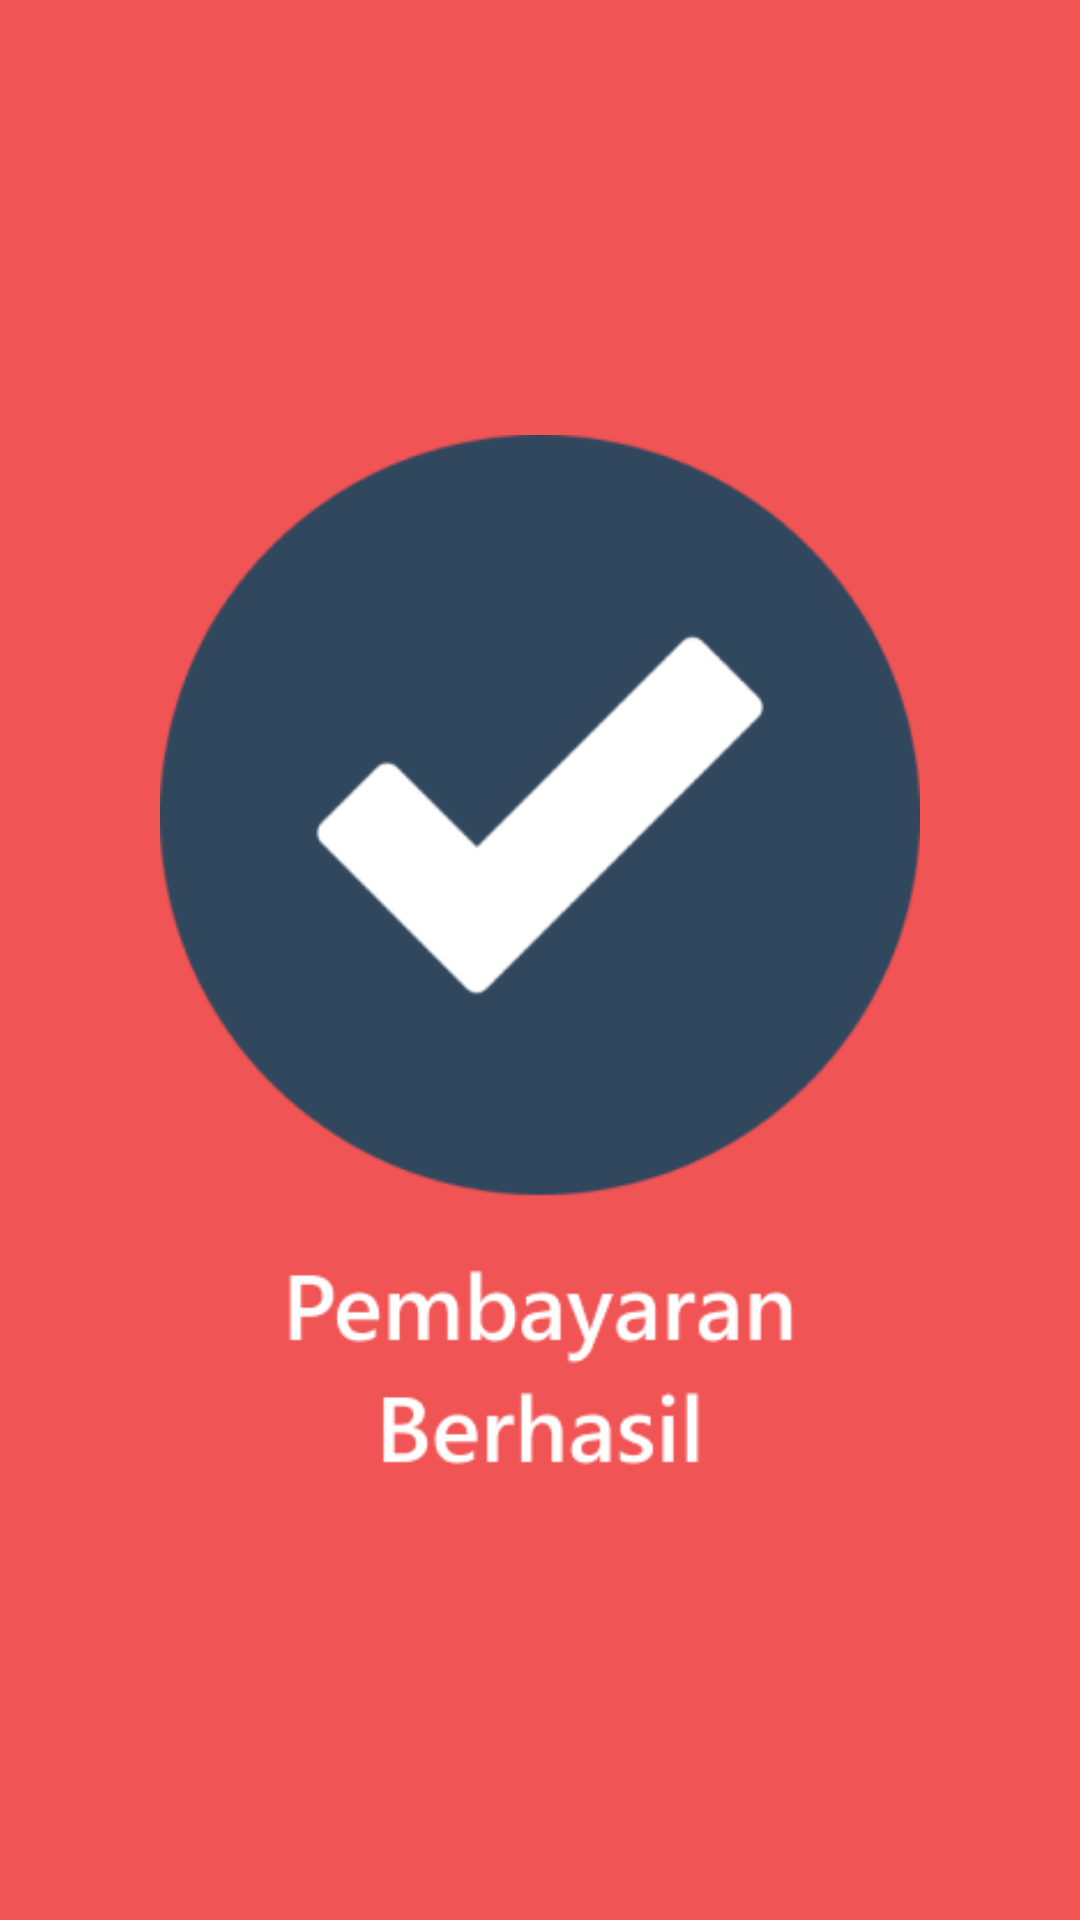

Produce the Android XML layout that renders to this screen, including the resource entries it uses.
<!-- AndroidManifest.xml: application theme Theme.Reservasiin2 -->
<!-- res/layout/activity_landing.xml -->
<?xml version="1.0" encoding="utf-8"?>
<LinearLayout xmlns:android="http://schemas.android.com/apk/res/android"
    xmlns:app="http://schemas.android.com/apk/res-auto"
    xmlns:tools="http://schemas.android.com/tools"
    android:layout_width="match_parent"
    android:layout_height="match_parent"
    android:orientation="vertical"
    android:gravity="center"
    android:background="#F05454"
    tools:context=".LandingActivity">

    <ImageView
        android:src="@drawable/group30"
        android:layout_width="350dp"
        android:layout_height="350dp"/>

</LinearLayout>
<!-- resources referenced by this layout -->
<resources>
  <!-- drawable group30: png bitmap (drawable, 19782 bytes) -->
  <style name="Theme.Reservasiin2" parent="Theme.MaterialComponents.DayNight.NoActionBar">
          
          <item name="colorPrimary">@color/tombol</item>
          <item name="colorPrimaryVariant">@color/merah</item>
          <item name="colorOnPrimary">@color/white</item>
          
          <item name="colorSecondary">@color/merah</item>
          <item name="colorSecondaryVariant">@color/teal_700</item>
          <item name="colorOnSecondary">@color/black</item>
          
          <item name="android:statusBarColor">?attr/colorPrimaryVariant</item>
          
      </style>
  <color name="tombol">#30475E</color>
  <color name="merah">#F05454</color>
  <color name="white">#F5F5F5</color>
  <color name="teal_700">#FF018786</color>
  <color name="black">#121212</color>
</resources>
